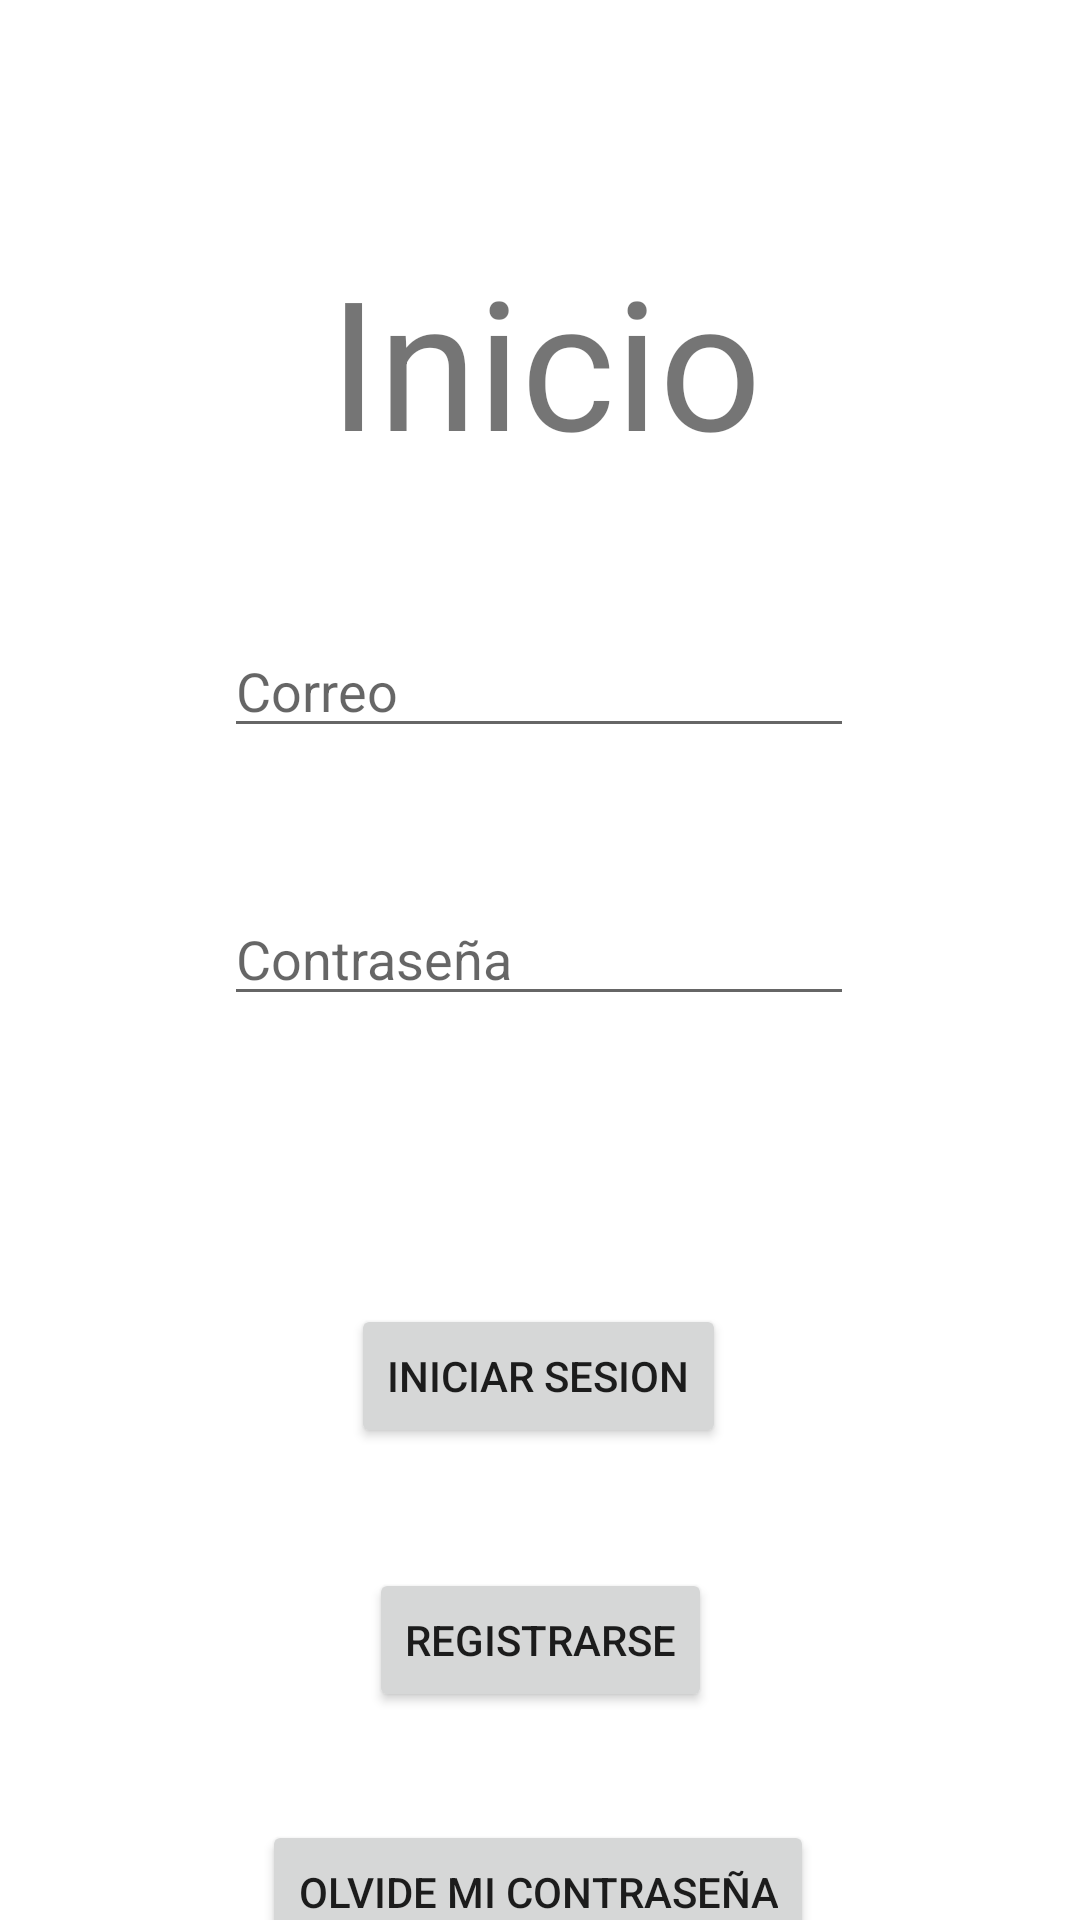

The Android layout XML behind this screen, and the referenced resources:
<!-- AndroidManifest.xml: application theme Theme.App193 -->
<!-- res/layout/activity_login.xml -->
<?xml version="1.0" encoding="utf-8"?>
<androidx.constraintlayout.widget.ConstraintLayout xmlns:android="http://schemas.android.com/apk/res/android"
    xmlns:app="http://schemas.android.com/apk/res-auto"
    xmlns:tools="http://schemas.android.com/tools"
    android:layout_width="match_parent"
    android:layout_height="match_parent"
    tools:context=".Authentication.Login">

    <EditText
        android:id="@+id/LogCorreo"
        android:layout_width="wrap_content"
        android:layout_height="wrap_content"
        android:layout_marginTop="48dp"
        android:ems="10"
        android:hint="Correo"
        android:inputType="textPersonName"
        app:layout_constraintEnd_toEndOf="parent"
        app:layout_constraintHorizontal_bias="0.497"
        app:layout_constraintStart_toStartOf="parent"
        app:layout_constraintTop_toBottomOf="@+id/textView" />

    <TextView
        android:id="@+id/textView"
        android:layout_width="wrap_content"
        android:layout_height="wrap_content"
        android:layout_marginTop="80dp"
        android:text="Inicio"
        android:textSize="60sp"
        app:layout_constraintEnd_toEndOf="parent"
        app:layout_constraintHorizontal_bias="0.509"
        app:layout_constraintStart_toStartOf="parent"
        app:layout_constraintTop_toTopOf="parent" />

    <Button
        android:id="@+id/btnLogin"
        android:layout_width="wrap_content"
        android:layout_height="wrap_content"
        android:layout_marginTop="96dp"
        android:text="Iniciar sesion"
        app:layout_constraintEnd_toEndOf="parent"
        app:layout_constraintHorizontal_bias="0.498"
        app:layout_constraintStart_toStartOf="parent"
        app:layout_constraintTop_toBottomOf="@+id/LogPass" />

    <Button
        android:id="@+id/btnRegistro"
        android:layout_width="wrap_content"
        android:layout_height="wrap_content"
        android:layout_marginTop="40dp"
        android:text="Registrarse"
        app:layout_constraintEnd_toEndOf="parent"
        app:layout_constraintStart_toStartOf="parent"
        app:layout_constraintTop_toBottomOf="@+id/btnLogin" />

    <Button
        android:id="@+id/btnChangePass"
        android:layout_width="wrap_content"
        android:layout_height="wrap_content"
        android:layout_marginTop="124dp"
        android:text="Olvide mi contraseña"
        app:layout_constraintEnd_toEndOf="parent"
        app:layout_constraintHorizontal_bias="0.496"
        app:layout_constraintStart_toStartOf="parent"
        app:layout_constraintTop_toBottomOf="@+id/btnLogin" />

    <EditText
        android:id="@+id/LogPass"
        android:layout_width="wrap_content"
        android:layout_height="wrap_content"
        android:layout_marginTop="48dp"
        android:ems="10"
        android:hint="Contraseña"
        android:inputType="textPassword"
        app:layout_constraintEnd_toEndOf="parent"
        app:layout_constraintHorizontal_bias="0.497"
        app:layout_constraintStart_toStartOf="parent"
        app:layout_constraintTop_toBottomOf="@+id/LogCorreo" />

</androidx.constraintlayout.widget.ConstraintLayout>
<!-- resources referenced by this layout -->
<resources>
  <style name="Theme.App193" parent="Theme.MaterialComponents.DayNight.DarkActionBar">
          
          <item name="colorPrimary">@color/purple_500</item>
          <item name="colorPrimaryVariant">@color/purple_700</item>
          <item name="colorOnPrimary">@color/white</item>
          
          <item name="colorSecondary">@color/teal_200</item>
          <item name="colorSecondaryVariant">@color/teal_700</item>
          <item name="colorOnSecondary">@color/black</item>
          
          <item name="android:statusBarColor" tools:targetApi="l">?attr/colorPrimaryVariant</item>
          
      </style>
  <color name="purple_500">#FF6200EE</color>
  <color name="purple_700">#FF3700B3</color>
  <color name="white">#FFFFFFFF</color>
  <color name="teal_200">#FF03DAC5</color>
  <color name="teal_700">#FF018786</color>
  <color name="black">#FF000000</color>
</resources>
